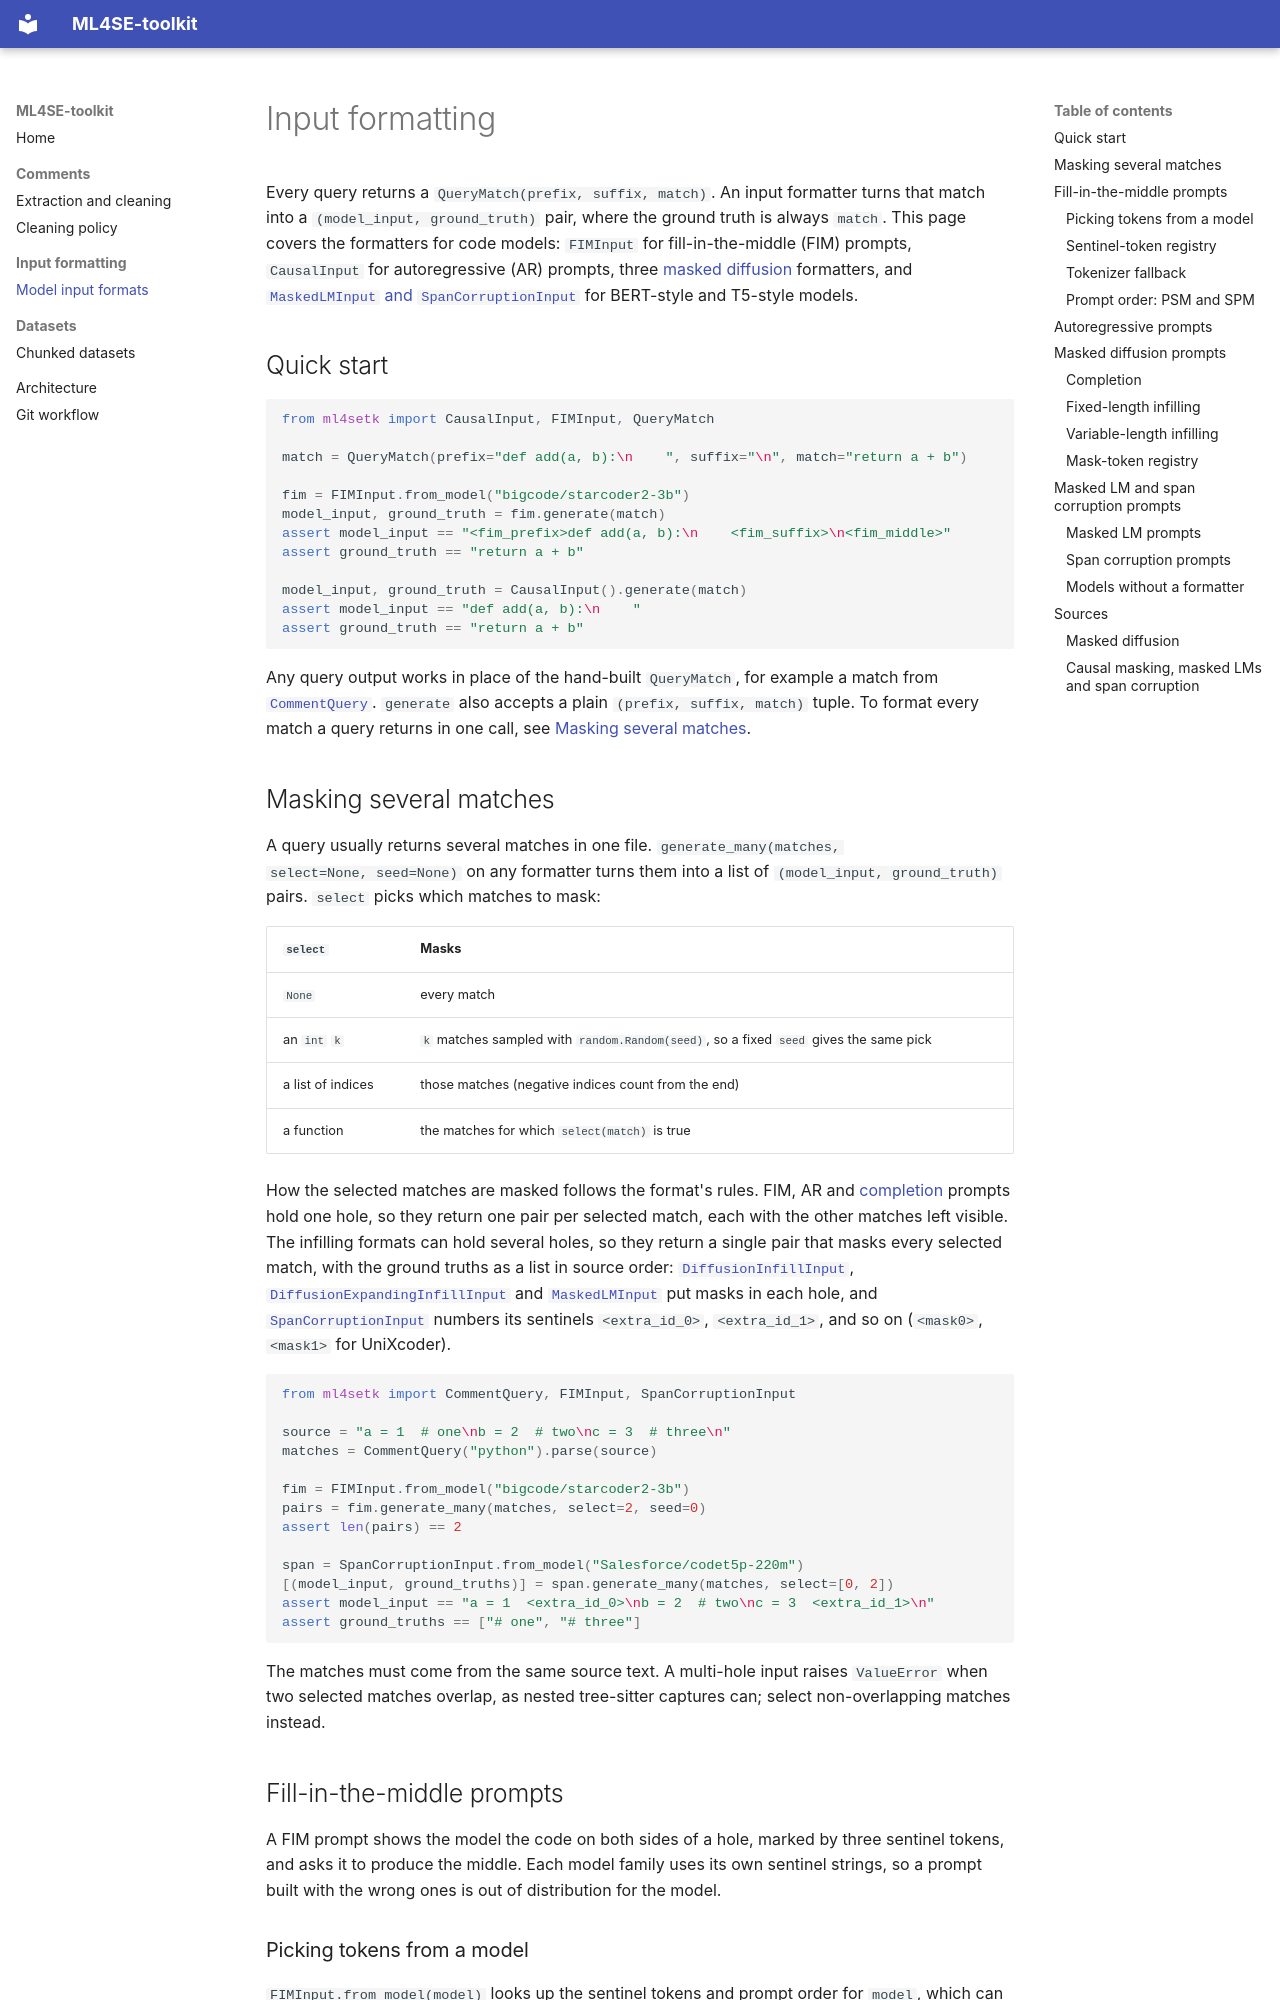

repository: jkatzy/ML4SE-toolkit · page: input_formatting/index.html · generator: mkdocs

# Input formatting

Every query returns a `QueryMatch(prefix, suffix, match)`. An input formatter
turns that match into a `(model_input, ground_truth)` pair, where the ground
truth is always `match`. This page covers the formatters for code models:
`FIMInput` for fill-in-the-middle (FIM) prompts, `CausalInput` for
autoregressive (AR) prompts, three
[masked diffusion](#masked-diffusion-prompts) formatters, and
[`MaskedLMInput` and `SpanCorruptionInput`](#masked-lm-and-span-corruption-prompts)
for BERT-style and T5-style models.

## Quick start

```python
from ml4setk import CausalInput, FIMInput, QueryMatch

match = QueryMatch(prefix="def add(a, b):\n    ", suffix="\n", match="return a + b")

fim = FIMInput.from_model("bigcode/starcoder2-3b")
model_input, ground_truth = fim.generate(match)
assert model_input == "<fim_prefix>def add(a, b):\n    <fim_suffix>\n<fim_middle>"
assert ground_truth == "return a + b"

model_input, ground_truth = CausalInput().generate(match)
assert model_input == "def add(a, b):\n    "
assert ground_truth == "return a + b"
```

Any query output works in place of the hand-built `QueryMatch`, for example a
match from [`CommentQuery`](comment_extractor.md). `generate` also accepts a
plain `(prefix, suffix, match)` tuple. To format every match a query returns
in one call, see [Masking several matches](#masking-several-matches).

## Masking several matches

A query usually returns several matches in one file. `generate_many(matches,
select=None, seed=None)` on any formatter turns them into a list of
`(model_input, ground_truth)` pairs. `select` picks which matches to mask:

| `select` | Masks |
| --- | --- |
| `None` | every match |
| an `int` `k` | `k` matches sampled with `random.Random(seed)`, so a fixed `seed` gives the same pick |
| a list of indices | those matches (negative indices count from the end) |
| a function | the matches for which `select(match)` is true |

How the selected matches are masked follows the format's rules. FIM, AR and
[completion](#completion) prompts hold one hole, so they return one pair per
selected match, each with the other matches left visible. The infilling
formats can hold several holes, so they return a single pair that masks every
selected match, with the ground truths as a list in source order:
[`DiffusionInfillInput`](#fixed-length-infilling),
[`DiffusionExpandingInfillInput`](#variable-length-infilling) and
[`MaskedLMInput`](#masked-lm-prompts) put masks in each hole, and
[`SpanCorruptionInput`](#span-corruption-prompts) numbers its sentinels
`<extra_id_0>`, `<extra_id_1>`, and so on (`<mask0>`, `<mask1>` for
UniXcoder).

```python
from ml4setk import CommentQuery, FIMInput, SpanCorruptionInput

source = "a = 1  # one\nb = 2  # two\nc = 3  # three\n"
matches = CommentQuery("python").parse(source)

fim = FIMInput.from_model("bigcode/starcoder2-3b")
pairs = fim.generate_many(matches, select=2, seed=0)
assert len(pairs) == 2

span = SpanCorruptionInput.from_model("Salesforce/codet5p-220m")
[(model_input, ground_truths)] = span.generate_many(matches, select=[0, 2])
assert model_input == "a = 1  <extra_id_0>\nb = 2  # two\nc = 3  <extra_id_1>\n"
assert ground_truths == ["# one", "# three"]
```

The matches must come from the same source text. A multi-hole input raises
`ValueError` when two selected matches overlap, as nested tree-sitter captures
can; select non-overlapping matches instead.

## Fill-in-the-middle prompts

A FIM prompt shows the model the code on both sides of a hole, marked by three
sentinel tokens, and asks it to produce the middle. Each model family uses its
own sentinel strings, so a prompt built with the wrong ones is out of
distribution for the model.
